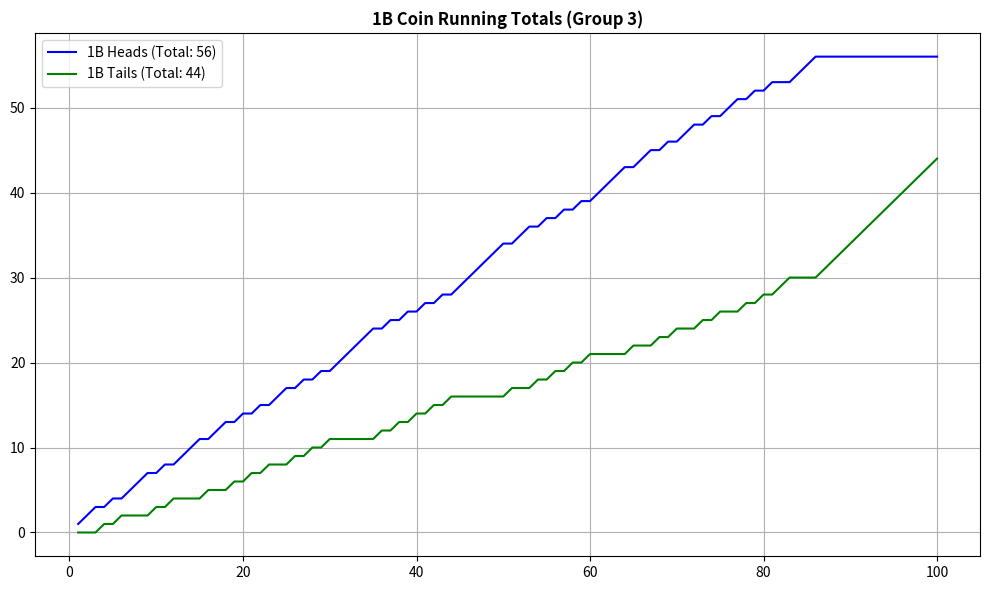
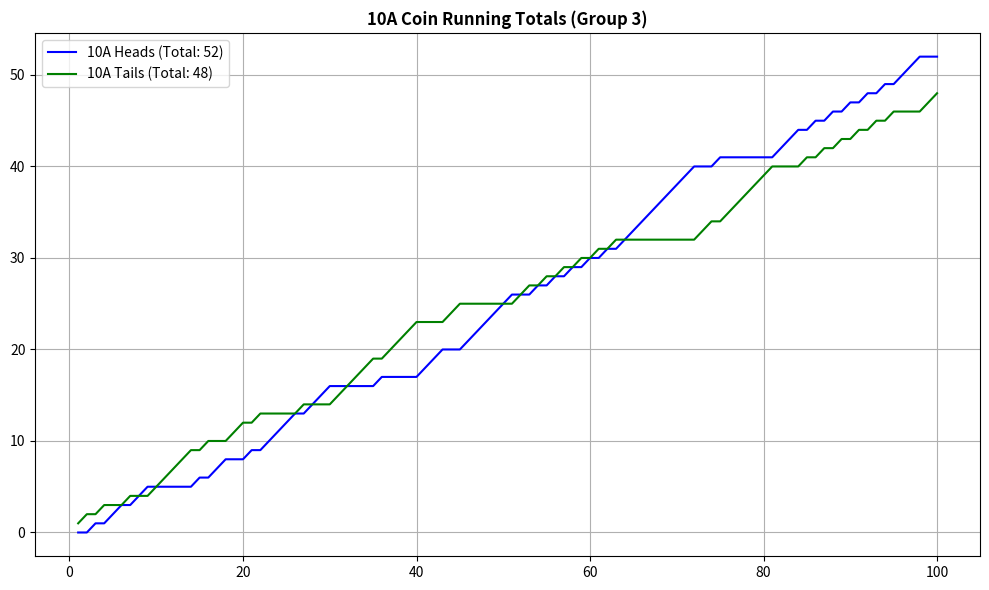
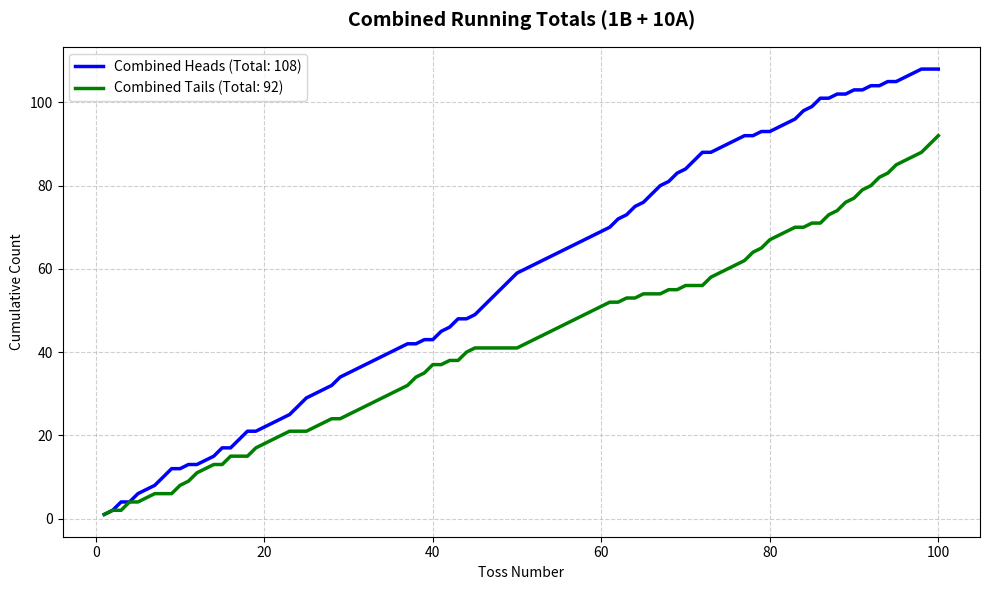

Source code (Python) for these figures, in order:
import matplotlib.pyplot as plt

# --- 1. RAW DATA (Group 3) ---
h1b_raw = [1, 1, 1, 0, 1, 0, 1, 1, 1, 0, 1, 0, 1, 1, 1, 0, 1, 1, 0, 1, 0, 1, 0, 1, 1, 0, 1, 0, 1, 0, 1, 1, 1, 1, 1, 0, 1, 0, 1, 0, 1, 0, 1, 0, 1, 1, 1, 1, 1, 1, 0, 1, 1, 0, 1, 0, 1, 0, 1, 0, 1, 1, 1, 1, 0, 1, 1, 0, 1, 0, 1, 1, 0, 1, 0, 1, 1, 0, 1, 0, 1, 0, 0, 1, 1, 1, 0, 0, 0, 0, 0, 0, 0, 0, 0, 0, 0, 0, 0, 0]
t1b_raw = [0, 0, 0, 1, 0, 1, 0, 0, 0, 1, 0, 1, 0, 0, 0, 1, 0, 0, 1, 0, 1, 0, 1, 0, 0, 1, 0, 1, 0, 1, 0, 0, 0, 0, 0, 1, 0, 1, 0, 1, 0, 1, 0, 1, 0, 0, 0, 0, 0, 0, 1, 0, 0, 1, 0, 1, 0, 1, 0, 1, 0, 0, 0, 0, 1, 0, 0, 1, 0, 1, 0, 0, 1, 0, 1, 0, 0, 1, 0, 1, 0, 1, 1, 0, 0, 0, 1, 1, 1, 1, 1, 1, 1, 1, 1, 1, 1, 1, 1, 1]

h10a_raw = [0, 0, 1, 0, 1, 1, 0, 1, 1, 0, 0, 0, 0, 0, 1, 0, 1, 1, 0, 0, 1, 0, 1, 1, 1, 1, 0, 1, 1, 1, 0, 0, 0, 0, 0, 1, 0, 0, 0, 0, 1, 1, 1, 0, 0, 1, 1, 1, 1, 1, 1, 0, 0, 1, 0, 1, 0, 1, 0, 1, 0, 1, 0, 1, 1, 1, 1, 1, 1, 1, 1, 1, 0, 0, 1, 0, 0, 0, 0, 0, 0, 1, 1, 1, 0, 1, 0, 1, 0, 1, 0, 1, 0, 1, 0, 1, 1, 1, 0, 0]
t10a_raw = [1, 1, 0, 1, 0, 0, 1, 0, 0, 1, 1, 1, 1, 1, 0, 1, 0, 0, 1, 1, 0, 1, 0, 0, 0, 0, 1, 0, 0, 0, 1, 1, 1, 1, 1, 0, 1, 1, 1, 1, 0, 0, 0, 1, 1, 0, 0, 0, 0, 0, 0, 1, 1, 0, 1, 0, 1, 0, 1, 0, 1, 0, 1, 0, 0, 0, 0, 0, 0, 0, 0, 0, 1, 1, 0, 1, 1, 1, 1, 1, 1, 0, 0, 0, 1, 0, 1, 0, 1, 0, 1, 0, 1, 0, 1, 0, 0, 0, 1, 1]

# --- 2. CALCULATION ---
def calc_running_total(data):
    res, s = [], 0
    for x in data: s += x; res.append(s)
    return res

# Activity 2 Data: Add 1B and 10A together for each toss
comb_h = [h1b_raw[i] + h10a_raw[i] for i in range(100)]
comb_t = [t1b_raw[i] + t10a_raw[i] for i in range(100)]

tosses = list(range(1, 101))

# --- FIGURE 1: 1B ---
plt.figure(figsize=(10, 6))
h1b_cum = calc_running_total(h1b_raw)
t1b_cum = calc_running_total(t1b_raw)
plt.plot(tosses, h1b_cum, label=f'1B Heads (Total: {h1b_cum[-1]})', color='blue')
plt.plot(tosses, t1b_cum, label=f'1B Tails (Total: {t1b_cum[-1]})', color='green')
plt.title('1B Coin Running Totals (Group 3)', fontweight='bold')
plt.legend(); plt.grid(True); plt.tight_layout()
print("Showing Graph 1 (1B). Close window to continue.")
plt.show()

# --- FIGURE 2: 10A ---
plt.figure(figsize=(10, 6))
h10a_cum = calc_running_total(h10a_raw)
t10a_cum = calc_running_total(t10a_raw)
plt.plot(tosses, h10a_cum, label=f'10A Heads (Total: {h10a_cum[-1]})', color='blue')
plt.plot(tosses, t10a_cum, label=f'10A Tails (Total: {t10a_cum[-1]})', color='green')
plt.title('10A Coin Running Totals (Group 3)', fontweight='bold')
plt.legend(); plt.grid(True); plt.tight_layout()
print("Showing Graph 2 (10A). Close window to continue.")
plt.show()

# --- FIGURE 3: ACTIVITY 2 (COMBINED) ---
plt.figure(figsize=(10, 6))
comb_h_cum = calc_running_total(comb_h)
comb_t_cum = calc_running_total(comb_t)
plt.plot(tosses, comb_h_cum, label=f'Combined Heads (Total: {comb_h_cum[-1]})', color='blue', linewidth=2.5)
plt.plot(tosses, comb_t_cum, label=f'Combined Tails (Total: {comb_t_cum[-1]})', color='green', linewidth=2.5)
plt.title('Combined Running Totals (1B + 10A)', fontsize=14, fontweight='bold', pad=15)
plt.xlabel('Toss Number')
plt.ylabel('Cumulative Count')
plt.legend()
plt.grid(True, linestyle='--', alpha=0.6)
plt.tight_layout()
print("Showing Graph 3 (Combined).")
plt.show()
